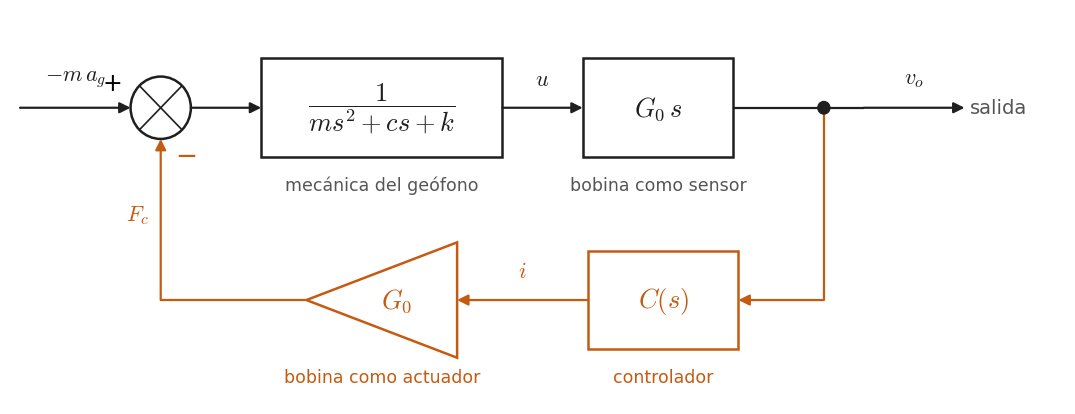

Here is the Python script that generated this plot: (Note: this script raises an exception after producing the figure.)
"""Balance de fuerza en formato clásico de control.
La fuerza inercial −m·a_g y la fuerza de la bobina entran a un sumador; la mecánica del geófono da el desplazamiento
relativo u; la misma bobina, como sensor, entrega v = G0·s·u; el controlador C(s) calcula la corriente i y la bobina,
como actuador, aplica F = G0·i, que se resta (realimentación negativa). G0: constante electromecánica de la bobina."""
import matplotlib
matplotlib.use("Agg")
import matplotlib.pyplot as plt
from matplotlib.patches import Rectangle, Circle, Polygon, FancyArrowPatch

INK, ORANGE, GRAY = "#1F1F1F", "#C55A11", "#555555"
plt.rcParams.update({"font.family": "Arial", "font.size": 15, "mathtext.fontset": "cm"})
fig, ax = plt.subplots(figsize=(11, 4.4), dpi=200)
Y, H = 2.6, 0.95

def block(x, w, tf, name, y=Y, color=INK, below=True):
    ax.add_patch(Rectangle((x, y - H / 2), w, H, facecolor="white", edgecolor=color, lw=1.8))
    ax.text(x + w / 2, y, tf, ha="center", va="center", fontsize=19, color=color)
    ax.text(x + w / 2, (y - H / 2 - 0.18) if below else (y + H / 2 + 0.15), name, ha="center",
            va="top" if below else "bottom", fontsize=12.5, color=GRAY if color == INK else color)

def arrow(p, q, label=None, dy=0.18, color=INK, ha="center"):
    ax.add_patch(FancyArrowPatch(p, q, arrowstyle="-|>", mutation_scale=16, color=color, lw=1.6, shrinkA=0, shrinkB=0))
    if label: ax.text((p[0] + q[0]) / 2, p[1] + dy, label, ha=ha, va="bottom", fontsize=16, color=color)

def line(xs, ys, color=INK):
    ax.plot(xs, ys, color=color, lw=1.6, solid_capstyle="butt")

# cadena directa
arrow((0.0, Y), (1.1, Y), r"$-m\,a_g$")
R, cx = 0.3, 1.4
ax.add_patch(Circle((cx, Y), R, facecolor="white", edgecolor=INK, lw=1.8))
ax.plot([cx - R * 0.7, cx + R * 0.7], [Y + R * 0.7, Y - R * 0.7], color=INK, lw=1.2)
ax.plot([cx - R * 0.7, cx + R * 0.7], [Y - R * 0.7, Y + R * 0.7], color=INK, lw=1.2)
ax.text(cx - R - 0.08, Y + 0.12, "+", ha="right", va="bottom", fontsize=17)
ax.text(cx + 0.14, Y - R - 0.04, "−", ha="left", va="top", fontsize=19, color=ORANGE)
arrow((cx + R, Y), (2.4, Y))
block(2.4, 2.4, r"$\dfrac{1}{m s^2 + c s + k}$", "mecánica del geófono")
arrow((4.8, Y), (5.6, Y), r"$u$")
block(5.6, 1.5, r"$G_0\, s$", "bobina como sensor")
line([7.1, 8.4], [Y, Y]); ax.add_patch(Circle((8.0, Y), 0.06, color=INK, zorder=5))
arrow((8.4, Y), (9.4, Y), r"$v_o$")
ax.text(9.45, Y, "salida", ha="left", va="center", fontsize=14, color=GRAY)

# realimentación
yb = 0.75
line([8.0, 8.0], [Y, yb], ORANGE); arrow((8.0, yb), (7.15, yb), color=ORANGE)
block(5.65, 1.5, r"$C(s)$", "controlador", y=yb, color=ORANGE)
arrow((5.65, yb), (4.35, yb), r"$i$", color=ORANGE)
# ganancia pura: triángulo hacia la izquierda, como en el diagrama del AFE
ax.add_patch(Polygon([(4.35, yb - H / 2 - 0.08), (4.35, yb + H / 2 + 0.08), (2.85, yb)], closed=True, facecolor="white", edgecolor=ORANGE, lw=1.8))
ax.text(3.75, yb, r"$G_0$", ha="center", va="center", fontsize=19, color=ORANGE)
ax.text(3.6, yb - H / 2 - 0.18, "bobina como actuador", ha="center", va="top", fontsize=12.5, color=ORANGE)
line([2.85, cx], [yb, yb], ORANGE); arrow((cx, yb), (cx, Y - R), color=ORANGE)
ax.text(cx - 0.12, (yb + Y) / 2 - 0.1, r"$F_c$", ha="right", va="center", fontsize=16, color=ORANGE)

ax.set_xlim(-0.1, 10.4); ax.set_ylim(-0.25, 3.55); ax.axis("off")
fig.tight_layout(); fig.savefig(__file__.replace(".py", ".png"))
